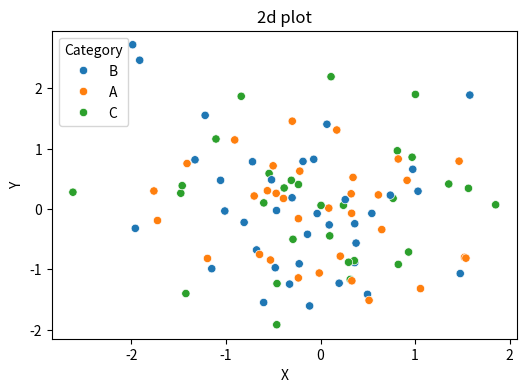

Write the Python code that produced this figure.
import pandas as pd
import numpy as np
import seaborn as sns
import matplotlib.pyplot as plt

np.random.seed(42)
n=100
data=pd.DataFrame({
    'X':np.random.normal(0,1,n),
    'Y':np.random.normal(0,1,n),
    'Category':np.random.choice(['A','B','C'],n)
    
})

plt.figure(figsize=(6,4))
sns.scatterplot(data=data,x='X',y='Y',hue='Category')
plt.title("2d plot")
plt.show()
